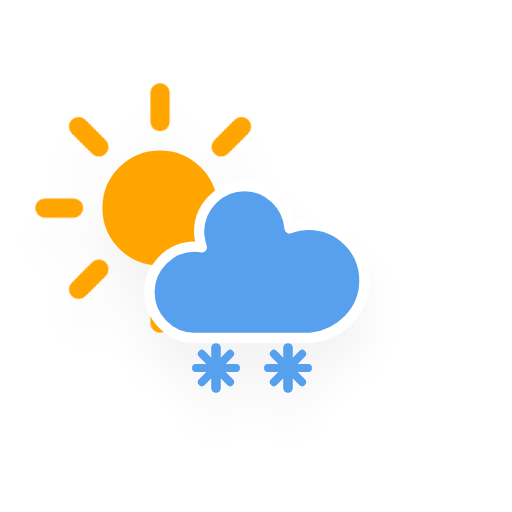
t = 0.00 s
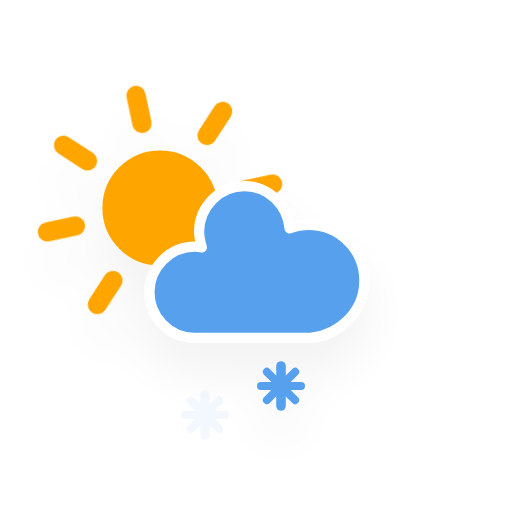
t = 1.95 s
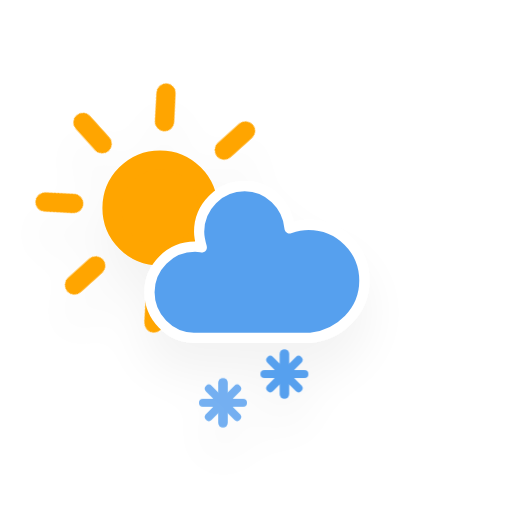
t = 3.45 s
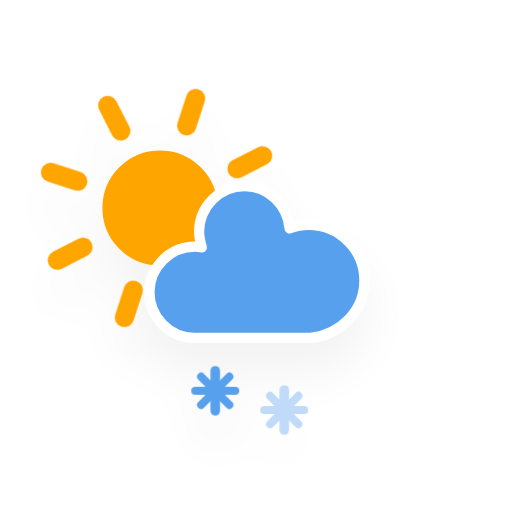
t = 4.95 s
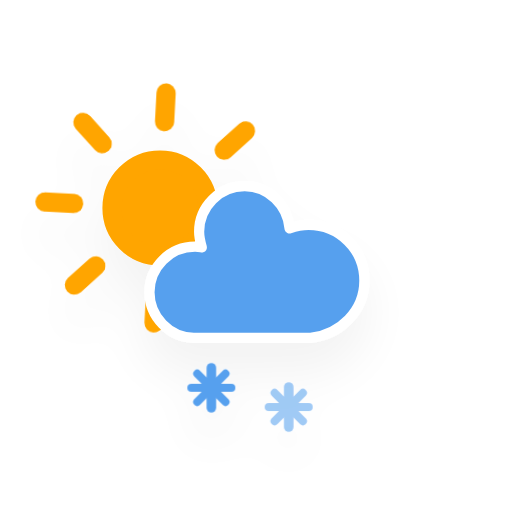
t = 6.83 s
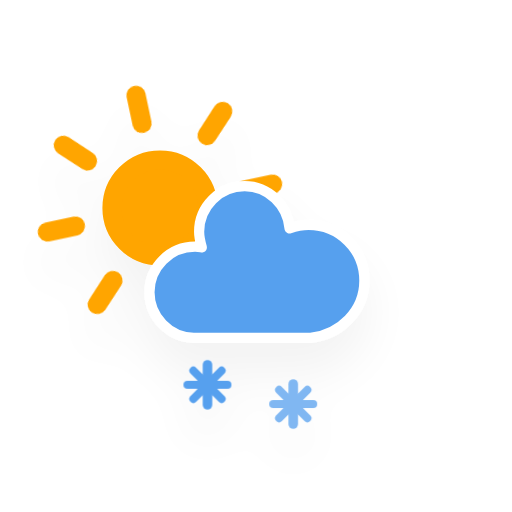
t = 8.70 s

The animated SVG that drew these frames (rendered in a browser with its animation timeline set to each time). Animation: 3 CSS @keyframes rules; frames cover the first 8.70 s, repeats indefinitely.

<?xml version="1.0" encoding="utf-8"?>
<!-- (c) ammap.com | SVG weather icons -->
<svg
    version="1.1"
    xmlns="http://www.w3.org/2000/svg"
    xmlns:xlink="http://www.w3.org/1999/xlink"
    width="256"
    height="256"
    viewBox="0 0 64 64" >
    <defs>
        <filter id="blur" width="200%" height="200%">
            <feGaussianBlur in="SourceAlpha" stdDeviation="3"/>
            <feOffset dx="0" dy="4" result="offsetblur"/>
            <feComponentTransfer>
                <feFuncA type="linear" slope="0.05"/>
            </feComponentTransfer>
            <feMerge> 
                <feMergeNode/>
                <feMergeNode in="SourceGraphic"/> 
            </feMerge>
        </filter>
        <style type="text/css"><![CDATA[
/*
** SUN
*/
@keyframes am-weather-sun {
  0% {
    -webkit-transform: rotate(0deg);
       -moz-transform: rotate(0deg);
        -ms-transform: rotate(0deg);
            transform: rotate(0deg);
  }

  100% {
    -webkit-transform: rotate(360deg);
       -moz-transform: rotate(360deg);
        -ms-transform: rotate(360deg);
            transform: rotate(360deg);
  }
}

.am-weather-sun {
  -webkit-animation-name: am-weather-sun;
     -moz-animation-name: am-weather-sun;
      -ms-animation-name: am-weather-sun;
          animation-name: am-weather-sun;
  -webkit-animation-duration: 9s;
     -moz-animation-duration: 9s;
      -ms-animation-duration: 9s;
          animation-duration: 9s;
  -webkit-animation-timing-function: linear;
     -moz-animation-timing-function: linear;
      -ms-animation-timing-function: linear;
          animation-timing-function: linear;
  -webkit-animation-iteration-count: infinite;
     -moz-animation-iteration-count: infinite;
      -ms-animation-iteration-count: infinite;
          animation-iteration-count: infinite;
}

@keyframes am-weather-sun-shiny {
  0% {
    stroke-dasharray: 3px 10px;
    stroke-dashoffset: 0px;
  }

  50% {
    stroke-dasharray: 0.1px 10px;
    stroke-dashoffset: -1px;
  }

  100% {
    stroke-dasharray: 3px 10px;
    stroke-dashoffset: 0px;
  }
}

.am-weather-sun-shiny line {
  -webkit-animation-name: am-weather-sun-shiny;
     -moz-animation-name: am-weather-sun-shiny;
      -ms-animation-name: am-weather-sun-shiny;
          animation-name: am-weather-sun-shiny;
  -webkit-animation-duration: 2s;
     -moz-animation-duration: 2s;
      -ms-animation-duration: 2s;
          animation-duration: 2s;
  -webkit-animation-timing-function: linear;
     -moz-animation-timing-function: linear;
      -ms-animation-timing-function: linear;
          animation-timing-function: linear;
  -webkit-animation-iteration-count: infinite;
     -moz-animation-iteration-count: infinite;
      -ms-animation-iteration-count: infinite;
          animation-iteration-count: infinite;
}

/*
** SNOW
*/
@keyframes am-weather-snow {
  0% {
    -webkit-transform: translateX(0) translateY(0);
       -moz-transform: translateX(0) translateY(0);
        -ms-transform: translateX(0) translateY(0);
            transform: translateX(0) translateY(0);
  }

  33.33% {
    -webkit-transform: translateX(-1.2px) translateY(2px);
       -moz-transform: translateX(-1.2px) translateY(2px);
        -ms-transform: translateX(-1.2px) translateY(2px);
            transform: translateX(-1.2px) translateY(2px);
  }

  66.66% {
    -webkit-transform: translateX(1.4px) translateY(4px);
       -moz-transform: translateX(1.4px) translateY(4px);
        -ms-transform: translateX(1.4px) translateY(4px);
            transform: translateX(1.4px) translateY(4px);
    opacity: 1;
  }

  100% {
    -webkit-transform: translateX(-1.6px) translateY(6px);
       -moz-transform: translateX(-1.6px) translateY(6px);
        -ms-transform: translateX(-1.6px) translateY(6px);
            transform: translateX(-1.6px) translateY(6px);
    opacity: 0;
  }
}

.am-weather-snow-1 {
  -webkit-animation-name: am-weather-snow;
     -moz-animation-name: am-weather-snow;
      -ms-animation-name: am-weather-snow;
          animation-name: am-weather-snow;
  -webkit-animation-duration: 2s;
     -moz-animation-duration: 2s;
      -ms-animation-duration: 2s;
          animation-duration: 2s;
  -webkit-animation-timing-function: linear;
     -moz-animation-timing-function: linear;
      -ms-animation-timing-function: linear;
          animation-timing-function: linear;
  -webkit-animation-iteration-count: infinite;
     -moz-animation-iteration-count: infinite;
      -ms-animation-iteration-count: infinite;
          animation-iteration-count: infinite;
}

.am-weather-snow-2 {
  -webkit-animation-name: am-weather-snow;
     -moz-animation-name: am-weather-snow;
      -ms-animation-name: am-weather-snow;
          animation-name: am-weather-snow;
  -webkit-animation-delay: 1.2s;
     -moz-animation-delay: 1.2s;
      -ms-animation-delay: 1.2s;
          animation-delay: 1.2s;
  -webkit-animation-duration: 2s;
     -moz-animation-duration: 2s;
      -ms-animation-duration: 2s;
          animation-duration: 2s;
  -webkit-animation-timing-function: linear;
     -moz-animation-timing-function: linear;
      -ms-animation-timing-function: linear;
          animation-timing-function: linear;
  -webkit-animation-iteration-count: infinite;
     -moz-animation-iteration-count: infinite;
      -ms-animation-iteration-count: infinite;
          animation-iteration-count: infinite;
}

        ]]></style>
    </defs>
    <g filter="url(#blur)" id="snowy-1">
        <g transform="translate(20,10)">
            <g transform="translate(0,16), scale(1.2)">
                <g class="am-weather-sun">
                    <g>
                        <line fill="none" stroke="orange" stroke-linecap="round" stroke-width="2" transform="translate(0,9)" x1="0" x2="0" y1="0" y2="3"/>
                    </g>
                    <g transform="rotate(45)">
                        <line fill="none" stroke="orange" stroke-linecap="round" stroke-width="2" transform="translate(0,9)" x1="0" x2="0" y1="0" y2="3"/>
                    </g>
                    <g transform="rotate(90)">
                        <line fill="none" stroke="orange" stroke-linecap="round" stroke-width="2" transform="translate(0,9)" x1="0" x2="0" y1="0" y2="3"/>
                    </g>
                    <g transform="rotate(135)">
                        <line fill="none" stroke="orange" stroke-linecap="round" stroke-width="2" transform="translate(0,9)" x1="0" x2="0" y1="0" y2="3"/>
                    </g>
                    <g transform="rotate(180)">
                        <line fill="none" stroke="orange" stroke-linecap="round" stroke-width="2" transform="translate(0,9)" x1="0" x2="0" y1="0" y2="3"/>
                    </g>
                    <g transform="rotate(225)">
                        <line fill="none" stroke="orange" stroke-linecap="round" stroke-width="2" transform="translate(0,9)" x1="0" x2="0" y1="0" y2="3"/>
                    </g>
                    <g transform="rotate(270)">
                        <line fill="none" stroke="orange" stroke-linecap="round" stroke-width="2" transform="translate(0,9)" x1="0" x2="0" y1="0" y2="3"/>
                    </g>
                    <g transform="rotate(315)">
                        <line fill="none" stroke="orange" stroke-linecap="round" stroke-width="2" transform="translate(0,9)" x1="0" x2="0" y1="0" y2="3"/>
                    </g>
                </g>
                <circle cx="0" cy="0" fill="orange" r="5" stroke="orange" stroke-width="2"/>
            </g>
            <g>
                <path d="M47.7,35.4c0-4.6-3.7-8.2-8.2-8.2c-1,0-1.9,0.2-2.8,0.5c-0.3-3.4-3.1-6.2-6.6-6.2c-3.7,0-6.7,3-6.7,6.7c0,0.8,0.2,1.6,0.4,2.3    c-0.3-0.1-0.7-0.1-1-0.1c-3.7,0-6.7,3-6.7,6.7c0,3.6,2.9,6.6,6.5,6.7l17.2,0C44.2,43.3,47.7,39.8,47.7,35.4z" fill="#57A0EE" stroke="white" stroke-linejoin="round" stroke-width="1.5" transform="translate(-15,-5), scale(0.85)"/>
            </g>
        </g>
        <g transform="translate(20,9)">
            <g class="am-weather-snow-1">
                <g transform="translate(7,28)">
                    <line fill="none" stroke="#57A0EE" stroke-linecap="round" stroke-width="1.2" transform="translate(0,9), rotate(0)" x1="0" x2="0" y1="-2.5" y2="2.5" />
                    <line fill="none" stroke="#57A0EE" stroke-linecap="round" stroke-width="1" transform="translate(0,9), rotate(45)" x1="0" x2="0" y1="-2.5" y2="2.5" />
                    <line fill="none" stroke="#57A0EE" stroke-linecap="round" stroke-width="1" transform="translate(0,9), rotate(90)" x1="0" x2="0" y1="-2.5" y2="2.5" />
                    <line fill="none" stroke="#57A0EE" stroke-linecap="round" stroke-width="1" transform="translate(0,9), rotate(135)" x1="0" x2="0" y1="-2.5" y2="2.5" />
                </g>
            </g>
            <g class="am-weather-snow-2">
                <g transform="translate(16,28)">
                    <line fill="none" stroke="#57A0EE" stroke-linecap="round" stroke-width="1.2" transform="translate(0,9), rotate(0)" x1="0" x2="0" y1="-2.5" y2="2.5" />
                    <line fill="none" stroke="#57A0EE" stroke-linecap="round" stroke-width="1" transform="translate(0,9), rotate(45)" x1="0" x2="0" y1="-2.5" y2="2.5" />
                    <line fill="none" stroke="#57A0EE" stroke-linecap="round" stroke-width="1" transform="translate(0,9), rotate(90)" x1="0" x2="0" y1="-2.5" y2="2.5" />
                    <line fill="none" stroke="#57A0EE" stroke-linecap="round" stroke-width="1" transform="translate(0,9), rotate(135)" x1="0" x2="0" y1="-2.5" y2="2.5" />
                </g>
            </g>
        </g>
    </g>
</svg>